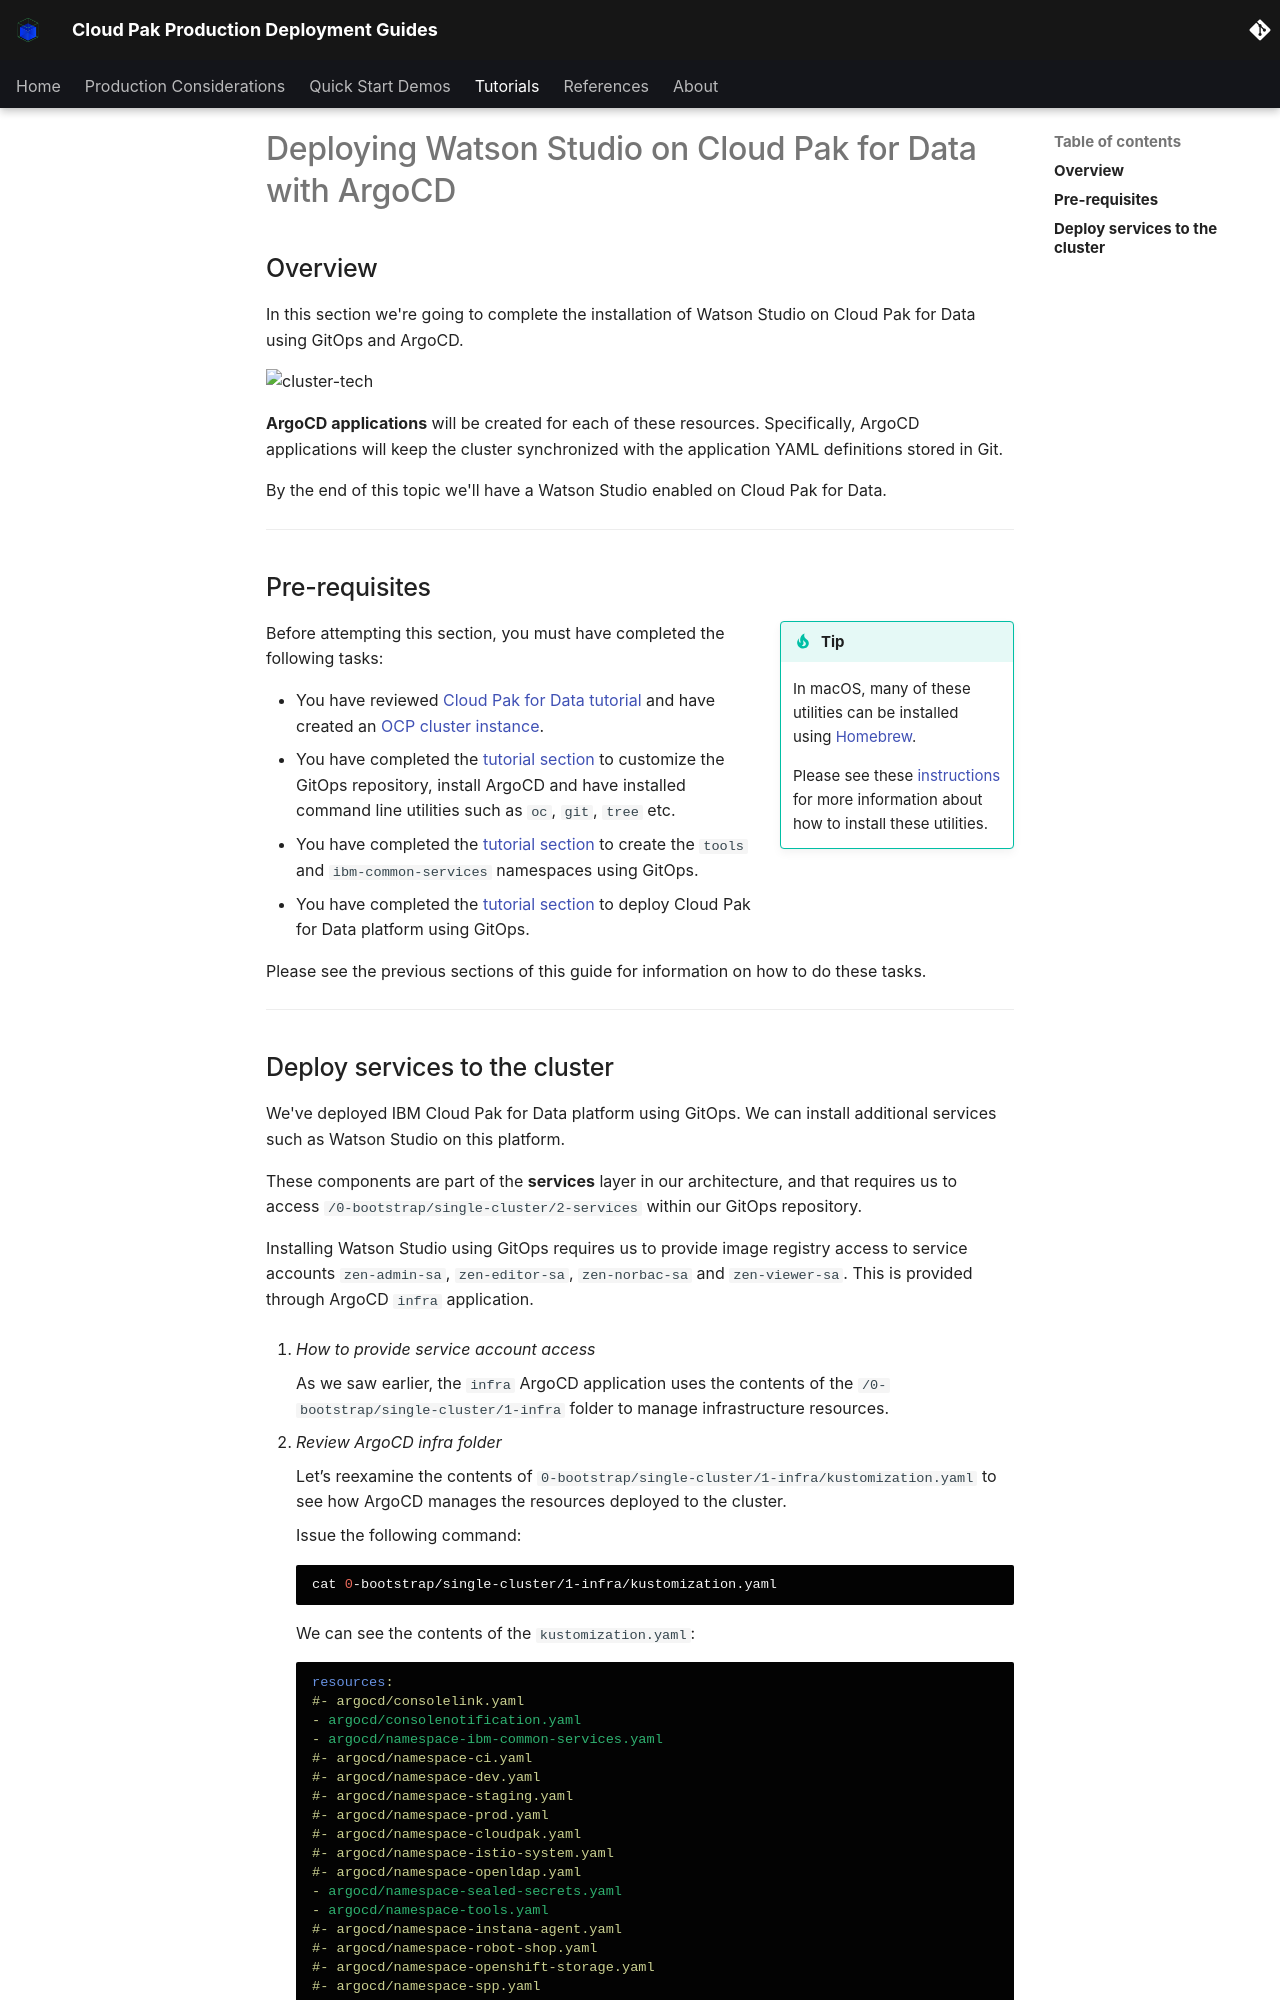

repository: ncolon/production-deployment-guides · page: guides/cp4d/watson-studio/deployment/index.html · generator: mkdocs

# Deploying Watson Studio on Cloud Pak for Data with ArgoCD

<!--- cSpell:ignore Progesssing Artificatory resyncs rolebindings configmaps CICD qube cntk autoplay allowfullscreen webkitallowfullscreen msallowfullscreen Walkthrough walkthrough-->
